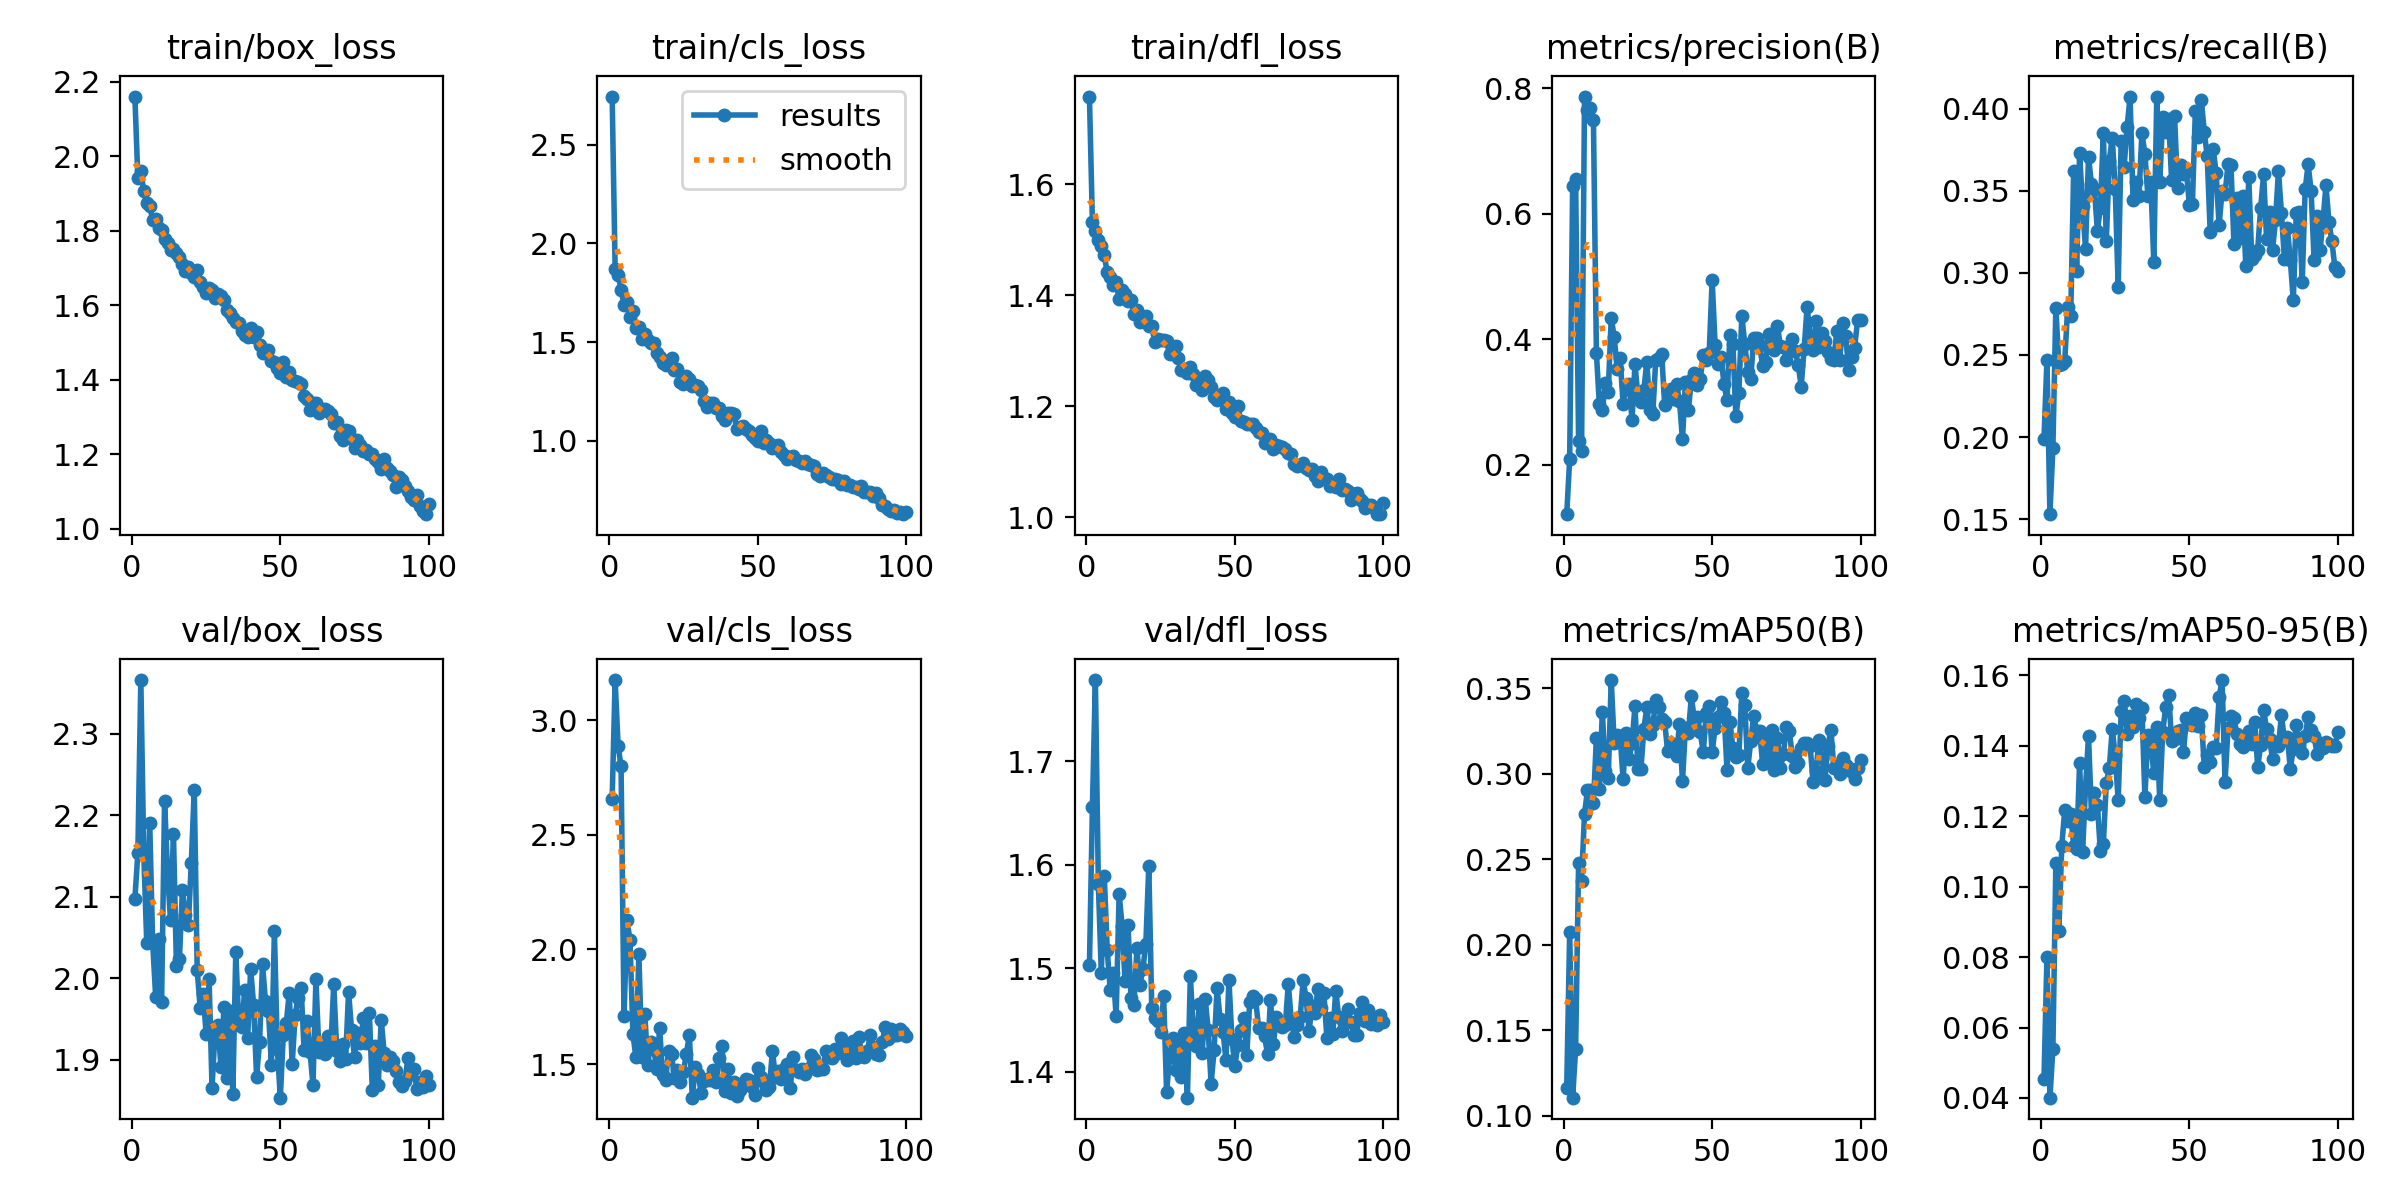

The file beside this chart, header and first rows:
epoch, time, train/box_loss, train/cls_loss, train/dfl_loss, metrics/precision(B), metrics/recall(B), metrics/mAP50(B), metrics/mAP50-95(B), val/box_loss, val/cls_loss, val/dfl_loss, lr/pg0, lr/pg1, lr/pg2
1, 31.29, 2.161, 2.745, 1.758, 0.1208, 0.1989, 0.1161, 0.04529, 2.098, 2.656, 1.503, 0.0005459, 0.0005459, 0.0005459
2, 53.86, 1.942, 1.873, 1.532, 0.2086, 0.2471, 0.2072, 0.08008, 2.154, 3.176, 1.655, 0.001091, 0.001091, 0.001091
3, 77.91, 1.96, 1.841, 1.516, 0.645, 0.153, 0.1105, 0.04008, 2.366, 2.889, 1.778, 0.001624, 0.001624, 0.001624
4, 99.89, 1.907, 1.766, 1.5, 0.6561, 0.1933, 0.1388, 0.05386, 2.152, 2.799, 1.581, 0.001617, 0.001617, 0.001617
5, 121.4, 1.875, 1.687, 1.488, 0.2368, 0.2787, 0.2475, 0.1066, 2.043, 1.708, 1.495, 0.001601, 0.001601, 0.001601
6, 148.4, 1.868, 1.702, 1.472, 0.2215, 0.2437, 0.2372, 0.08738, 2.19, 2.127, 1.589, 0.001584, 0.001584, 0.001584
7, 170.5, 1.829, 1.626, 1.441, 0.7871, 0.2442, 0.2766, 0.1116, 2.043, 2.042, 1.517, 0.001568, 0.001568, 0.001568
8, 192.5, 1.832, 1.656, 1.433, 0.7659, 0.2466, 0.2905, 0.1218, 1.978, 1.631, 1.479, 0.001551, 0.001551, 0.001551
9, 214.3, 1.807, 1.571, 1.419, 0.7693, 0.2792, 0.2903, 0.1186, 2.048, 1.529, 1.496, 0.001535, 0.001535, 0.001535
10, 238.5, 1.803, 1.575, 1.425, 0.7502, 0.2735, 0.2827, 0.1207, 1.971, 1.98, 1.453, 0.001518, 0.001518, 0.001518
11, 260.3, 1.778, 1.516, 1.393, 0.3782, 0.3619, 0.3207, 0.1116, 2.218, 1.53, 1.572, 0.001502, 0.001502, 0.001502
12, 281.8, 1.767, 1.539, 1.411, 0.2959, 0.3013, 0.2911, 0.1106, 2.13, 1.719, 1.541, 0.001485, 0.001485, 0.001485
13, 303.9, 1.749, 1.51, 1.402, 0.2863, 0.3729, 0.3364, 0.1352, 2.071, 1.495, 1.488, 0.001469, 0.001469, 0.001469
14, 327.1, 1.751, 1.497, 1.39, 0.3299, 0.3407, 0.3018, 0.1099, 2.177, 1.597, 1.542, 0.001452, 0.001452, 0.001452
15, 348.8, 1.74, 1.496, 1.392, 0.3164, 0.3146, 0.2977, 0.1282, 2.015, 1.567, 1.471, 0.001436, 0.001436, 0.001436
16, 370.2, 1.73, 1.445, 1.367, 0.4342, 0.3706, 0.3548, 0.1427, 2.023, 1.48, 1.465, 0.001419, 0.001419, 0.001419
17, 393.1, 1.712, 1.422, 1.373, 0.4039, 0.354, 0.3179, 0.1206, 2.108, 1.656, 1.519, 0.001403, 0.001403, 0.001403
18, 416.1, 1.694, 1.392, 1.352, 0.3529, 0.351, 0.3227, 0.1267, 2.078, 1.453, 1.484, 0.001386, 0.001386, 0.001386
19, 437.6, 1.704, 1.384, 1.354, 0.3698, 0.3255, 0.3215, 0.1233, 2.065, 1.429, 1.499, 0.00137, 0.00137, 0.00137
20, 461.2, 1.686, 1.406, 1.363, 0.2971, 0.3397, 0.297, 0.11, 2.141, 1.555, 1.523, 0.001353, 0.001353, 0.001353
21, 483.1, 1.675, 1.417, 1.344, 0.3272, 0.3851, 0.324, 0.1122, 2.231, 1.543, 1.599, 0.001337, 0.001337, 0.001337
22, 506.4, 1.695, 1.358, 1.344, 0.329, 0.3195, 0.3088, 0.1295, 2.01, 1.438, 1.461, 0.00132, 0.00132, 0.00132
23, 527.8, 1.663, 1.363, 1.317, 0.2716, 0.3682, 0.3179, 0.1336, 1.964, 1.475, 1.452, 0.001304, 0.001304, 0.001304
24, 549.5, 1.65, 1.299, 1.321, 0.3602, 0.3824, 0.3397, 0.1447, 1.98, 1.419, 1.449, 0.001287, 0.001287, 0.001287
25, 572, 1.634, 1.287, 1.319, 0.309, 0.351, 0.3026, 0.1373, 1.932, 1.466, 1.438, 0.001271, 0.001271, 0.001271
26, 595, 1.647, 1.327, 1.32, 0.2992, 0.2912, 0.3027, 0.1245, 1.999, 1.544, 1.473, 0.001254, 0.001254, 0.001254
27, 616.8, 1.641, 1.311, 1.318, 0.3196, 0.3802, 0.3262, 0.1497, 1.866, 1.628, 1.38, 0.001238, 0.001238, 0.001238
28, 638.8, 1.619, 1.277, 1.294, 0.3644, 0.3646, 0.3391, 0.1527, 1.935, 1.353, 1.414, 0.001221, 0.001221, 0.001221
29, 661.6, 1.631, 1.284, 1.296, 0.2877, 0.3887, 0.3231, 0.1432, 1.943, 1.486, 1.433, 0.001205, 0.001205, 0.001205
30, 685.3, 1.626, 1.277, 1.309, 0.28, 0.4071, 0.3284, 0.1484, 1.891, 1.455, 1.402, 0.001188, 0.001188, 0.001188
31, 706.5, 1.614, 1.256, 1.288, 0.3675, 0.3441, 0.3431, 0.1452, 1.965, 1.373, 1.427, 0.001172, 0.001172, 0.001172
32, 728.3, 1.587, 1.202, 1.266, 0.3697, 0.3555, 0.3388, 0.152, 1.878, 1.427, 1.395, 0.001155, 0.001155, 0.001155
33, 750.8, 1.578, 1.171, 1.268, 0.3763, 0.3469, 0.3319, 0.148, 1.96, 1.432, 1.437, 0.001139, 0.001139, 0.001139
34, 775.1, 1.566, 1.193, 1.26, 0.2958, 0.3853, 0.3302, 0.1507, 1.859, 1.43, 1.375, 0.001122, 0.001122, 0.001122
35, 797.3, 1.555, 1.189, 1.271, 0.3161, 0.3724, 0.3135, 0.1254, 2.033, 1.473, 1.492, 0.001106, 0.001106, 0.001106
36, 819.2, 1.553, 1.168, 1.259, 0.3205, 0.3469, 0.318, 0.143, 1.943, 1.419, 1.438, 0.001089, 0.001089, 0.001089
37, 841.2, 1.532, 1.167, 1.239, 0.3049, 0.3554, 0.3134, 0.1409, 1.94, 1.526, 1.424, 0.001073, 0.001073, 0.001073
38, 865.3, 1.522, 1.127, 1.242, 0.3289, 0.3063, 0.3105, 0.1323, 1.986, 1.579, 1.466, 0.001056, 0.001056, 0.001056
39, 888.4, 1.515, 1.106, 1.229, 0.3012, 0.4073, 0.329, 0.1453, 1.927, 1.383, 1.418, 0.00104, 0.00104, 0.00104
40, 910.4, 1.54, 1.14, 1.254, 0.24, 0.355, 0.2957, 0.1246, 2.012, 1.476, 1.471, 0.001023, 0.001023, 0.001023
41, 932.3, 1.514, 1.138, 1.247, 0.3316, 0.3947, 0.3269, 0.1439, 1.968, 1.371, 1.44, 0.001007, 0.001007, 0.001007
42, 955.3, 1.53, 1.134, 1.235, 0.2869, 0.3856, 0.3239, 0.1509, 1.88, 1.423, 1.388, 0.0009904, 0.0009904, 0.0009904
43, 978.8, 1.494, 1.059, 1.216, 0.3355, 0.3939, 0.3453, 0.1545, 1.922, 1.36, 1.421, 0.0009739, 0.0009739, 0.0009739
44, 1001, 1.473, 1.071, 1.212, 0.3453, 0.3565, 0.3317, 0.1415, 2.017, 1.385, 1.481, 0.0009574, 0.0009574, 0.0009574
45, 1023, 1.479, 1.072, 1.215, 0.3267, 0.3956, 0.3335, 0.1419, 1.972, 1.417, 1.451, 0.0009409, 0.0009409, 0.0009409
46, 1047, 1.481, 1.058, 1.224, 0.3367, 0.3517, 0.3242, 0.1441, 1.96, 1.435, 1.438, 0.0009244, 0.0009244, 0.0009244
47, 1071, 1.45, 1.048, 1.196, 0.3745, 0.3654, 0.3127, 0.1445, 1.893, 1.431, 1.411, 0.0009078, 0.0009078, 0.0009078
48, 1093, 1.449, 1.029, 1.207, 0.367, 0.3602, 0.3354, 0.1383, 2.058, 1.401, 1.489, 0.0008913, 0.0008913, 0.0008913
49, 1115, 1.432, 1.013, 1.188, 0.3774, 0.3614, 0.3396, 0.148, 1.913, 1.367, 1.432, 0.0008748, 0.0008748, 0.0008748
50, 1139, 1.417, 0.9973, 1.181, 0.4947, 0.3412, 0.3125, 0.1474, 1.854, 1.484, 1.405, 0.0008583, 0.0008583, 0.0008583
51, 1161, 1.448, 1.05, 1.201, 0.3906, 0.3418, 0.3268, 0.1458, 1.931, 1.443, 1.426, 0.0008418, 0.0008418, 0.0008418
52, 1182, 1.406, 0.9863, 1.173, 0.3598, 0.3986, 0.3334, 0.1494, 1.945, 1.421, 1.44, 0.0008253, 0.0008253, 0.0008253
53, 1205, 1.421, 1.003, 1.173, 0.3714, 0.3828, 0.3418, 0.1455, 1.982, 1.389, 1.452, 0.0008088, 0.0008088, 0.0008088
54, 1228, 1.401, 0.9865, 1.168, 0.3285, 0.4055, 0.3358, 0.1487, 1.895, 1.399, 1.416, 0.0007923, 0.0007923, 0.0007923
55, 1250, 1.396, 0.9649, 1.169, 0.3033, 0.386, 0.3025, 0.1339, 1.955, 1.558, 1.467, 0.0007758, 0.0007758, 0.0007758
56, 1271, 1.393, 0.9745, 1.168, 0.4073, 0.3709, 0.3301, 0.1375, 1.976, 1.444, 1.473, 0.0007593, 0.0007593, 0.0007593
57, 1295, 1.389, 0.9772, 1.161, 0.393, 0.3247, 0.3151, 0.1354, 1.989, 1.47, 1.47, 0.0007428, 0.0007428, 0.0007428
58, 1318, 1.355, 0.942, 1.154, 0.2773, 0.3754, 0.3099, 0.1398, 1.913, 1.436, 1.442, 0.0007263, 0.0007263, 0.0007263
59, 1339, 1.349, 0.9286, 1.151, 0.3147, 0.361, 0.3112, 0.1392, 1.948, 1.478, 1.442, 0.0007098, 0.0007098, 0.0007098
60, 1363, 1.319, 0.9042, 1.133, 0.4375, 0.3288, 0.3473, 0.1538, 1.91, 1.501, 1.435, 0.0006933, 0.0006933, 0.0006933
... 40 more rows
